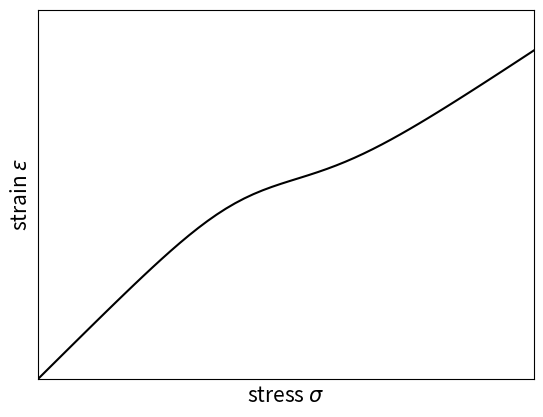

Generate this figure with matplotlib:
import numpy as np
import matplotlib.pyplot as plt
   
#del matplotlib.font_manager.weight_dict['roman']
#matplotlib.font_manager._rebuild()
  
def tanh(x):
    y = (np.exp(x)-np.exp(-x)) / (np.exp(x) + np.exp(-x))
    return y

x = np.linspace(-1, 21, 100)
y = x/(0.25*tanh(x/2-3)+1.25)
#plt.style.use('classic')
#plt.gca().set_aspect('equal', adjustable='box')
fig, ax = plt.subplots(1, 1)

plt.ylim([0,9])
plt.xlim([0,12])

ax.axes.xaxis.set_ticks([])
ax.axes.yaxis.set_ticks([])
#ax.set_yticks([1, 4])
#ax.set_yticklabels(['$E_1$','$E_2$'], fontsize=9)
#ax.set_xticks([-0.5])
#ax.set_xticklabels([r'$F_0$''\n$\Delta F$'], fontsize=9)
plt.xlabel('stress $\sigma$', fontsize=15)
plt.ylabel(r'strain $\varepsilon$', fontsize=15)

ax.plot(x, y, color='black')
plt.show()
fig.savefig("fig2b.png",bbox_inches="tight")

